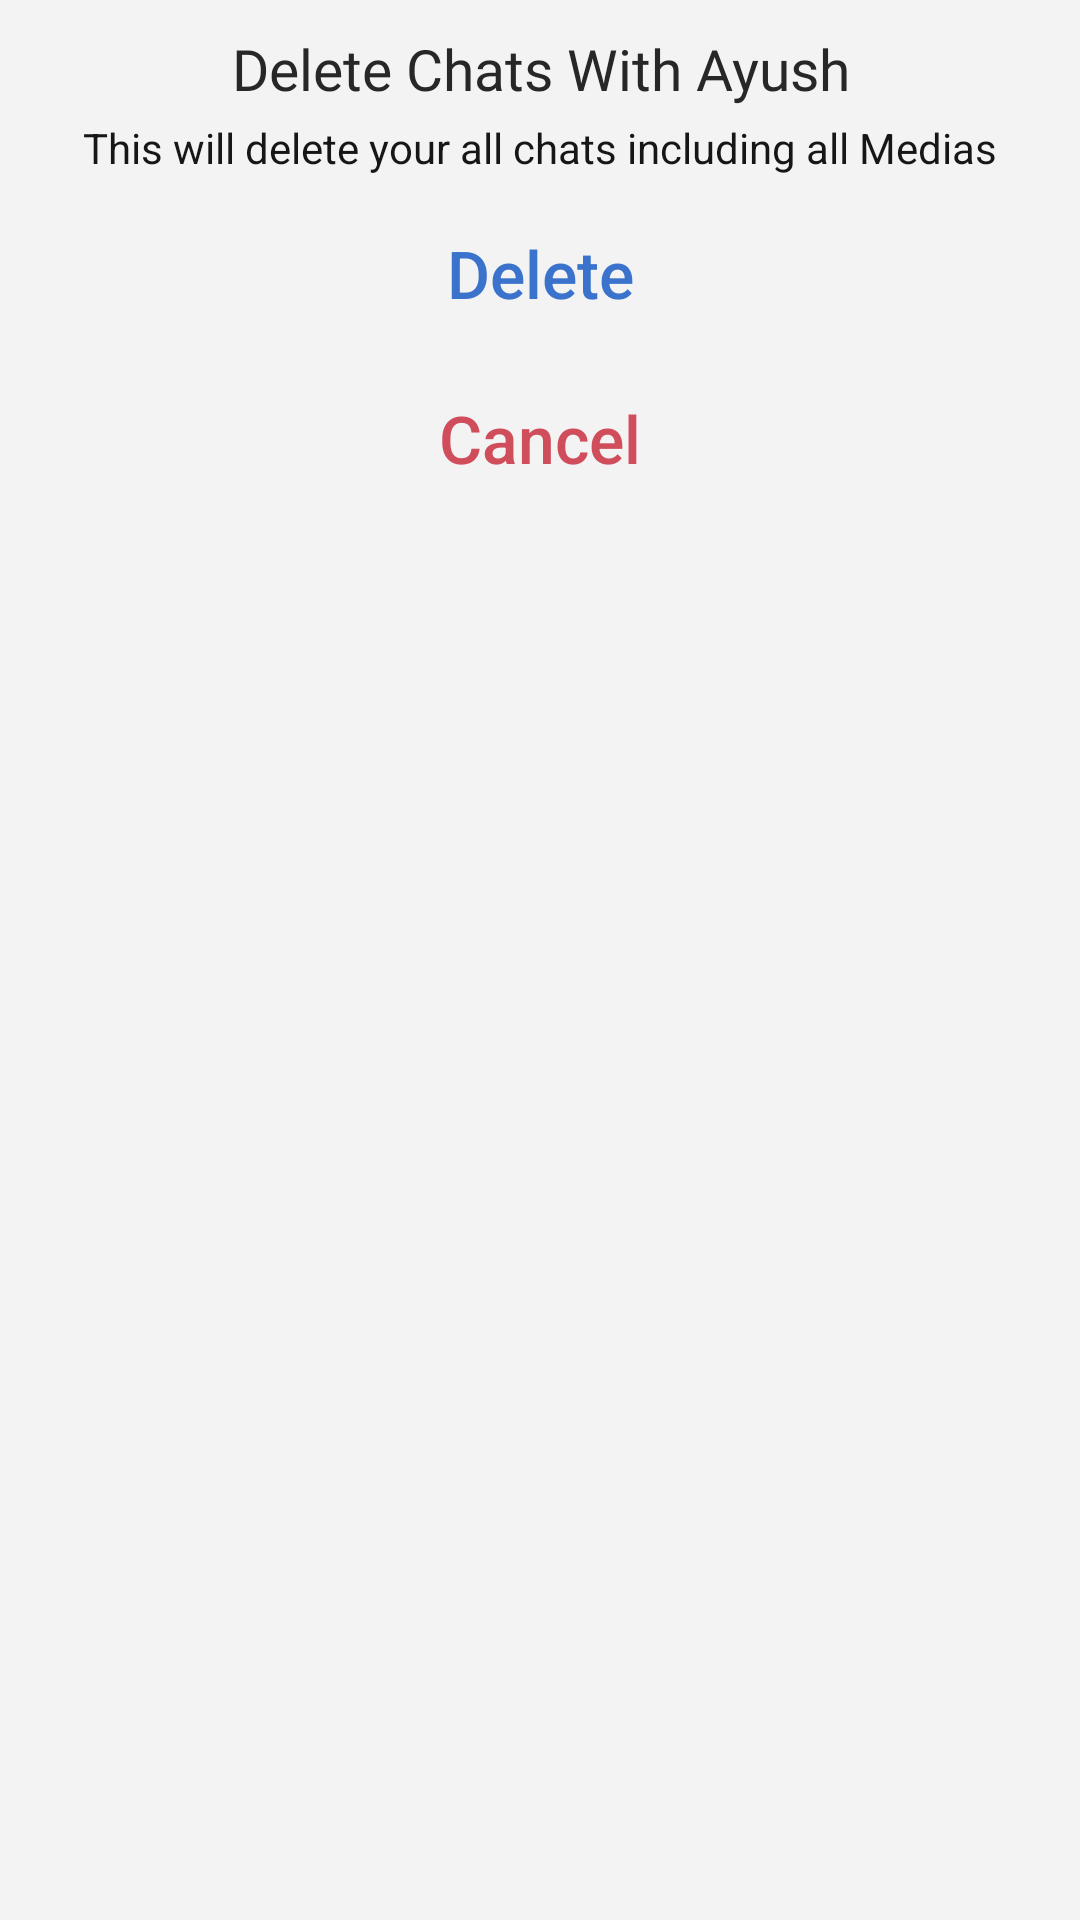

Android layout source for this screen:
<!-- AndroidManifest.xml: application theme Theme.Flow -->
<!-- res/layout/delete_modal_bottomsheet.xml -->
<?xml version="1.0" encoding="utf-8"?>
<layout xmlns:tools="http://schemas.android.com/tools">
    <LinearLayout xmlns:android="http://schemas.android.com/apk/res/android"
        android:paddingTop="10dp"
        android:background="#F3F3F3"
        android:orientation="vertical"
        android:layout_width="match_parent"
        tools:context=".deletebottomsheet"
        android:layout_height="wrap_content">

        <TextView
            android:text="Delete Chats With Ayush"
            android:gravity="center"
            android:fontFamily="@font/open_sans"
            android:textColor="#272727"
            android:layout_width="match_parent"
            android:layout_height="wrap_content"
            android:id="@+id/textView"
            android:textSize="19sp" />
        <TextView
            android:layout_width="wrap_content"
            android:layout_height="wrap_content"
            android:text="This will delete your all chats including all Medias"
            android:layout_gravity="center"
            android:textColor="#E8000000"
            android:id="@+id/text2"
            android:layout_marginTop="4dp"/>
        <Button
            android:layout_marginTop="10dp"
            android:text="Delete"
            style="@style/action_button_bs"
            android:textAllCaps="false"
            android:id="@+id/btn_delete"/>
        <Button
            android:layout_marginBottom="8dp"
            android:layout_marginTop="10dp"
            android:text="Cancel"
            android:textColor="#D04D5B"
            style="@style/action_button_bs"
            android:id="@+id/btn_cancel"/>
    </LinearLayout>
</layout>
<!-- resources referenced by this layout -->
<resources>
  <style name="action_button_bs">
          <item name="android:textColor">#3B73CC</item>
          <item name="android:background">@android:color/transparent</item>
          <item name="android:layout_height">45dp</item>
          <item name="android:layout_width">match_parent</item>
          <item name="android:textAllCaps">false</item>
          <item name="android:textSize">22sp</item>
      </style>
  <style name="Theme.Flow" parent="Theme.MaterialComponents.DayNight.NoActionBar">
          
          <item name="colorPrimary">@color/purple_700</item>
          <item name="colorPrimaryVariant">#F6F5F5</item>
          <item name="colorOnPrimary">@color/white</item>
          
          <item name="colorSecondary">@color/black</item>
          <item name="colorSecondaryVariant">@color/teal_700</item>
          <item name="colorOnSecondary">@color/black</item>
          
          <item name="android:statusBarColor" tools:targetApi="l">@color/back</item>
          <item name="android:windowLightStatusBar" tools:targetApi="23">true</item>
          
          <item name="buttonBarButtonStyle">@drawable/button_reg</item>
  
          <item name="searchViewStyle">@style/MySearchViewStyle</item>
  
  
  
  
      </style>
  <color name="purple_700">#324E95</color>
  <color name="white">#FFFFFFFF</color>
  <color name="black">#000000</color>
  <color name="teal_700">#205A5A</color>
  <color name="back">#F0F0F0</color>
  <!-- drawable button_reg (drawable) -->
  <?xml version="1.0" encoding="utf-8"?>
  <shape xmlns:android="http://schemas.android.com/apk/res/android"
      android:shape="rectangle">
      <gradient
          android:startColor="#405EB1"
          android:endColor="#743683"
          android:angle="0"/>
      <corners
          android:radius="10dp"/>
  </shape>
  <style name="MySearchViewStyle" parent="Widget.AppCompat.SearchView">
          <item name="android:textColor">@color/black</item>
          <item name="closeIconTint">@color/black</item>
      </style>
</resources>
